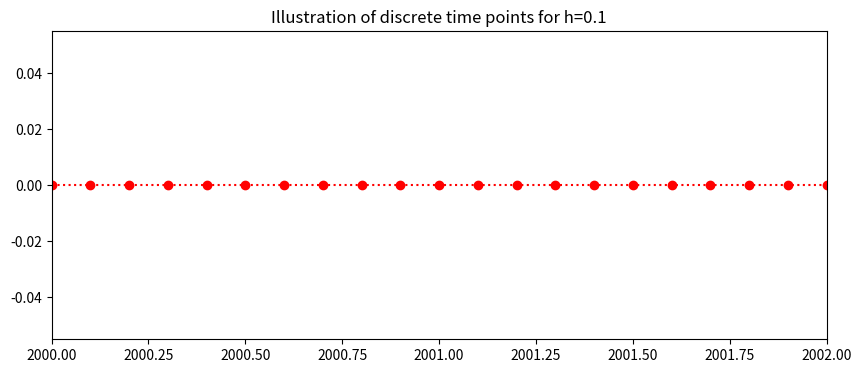
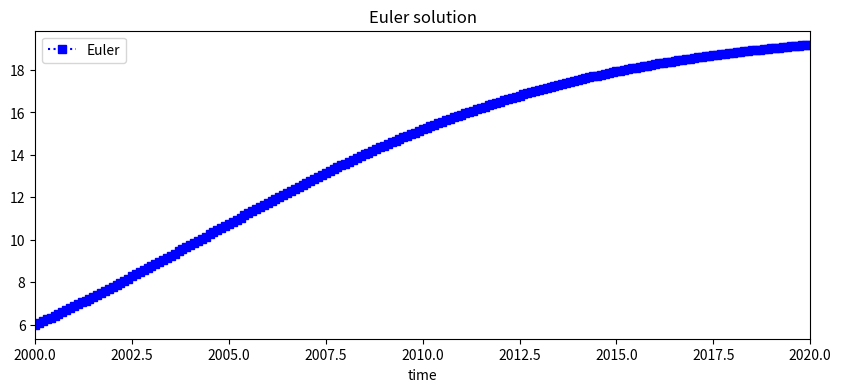
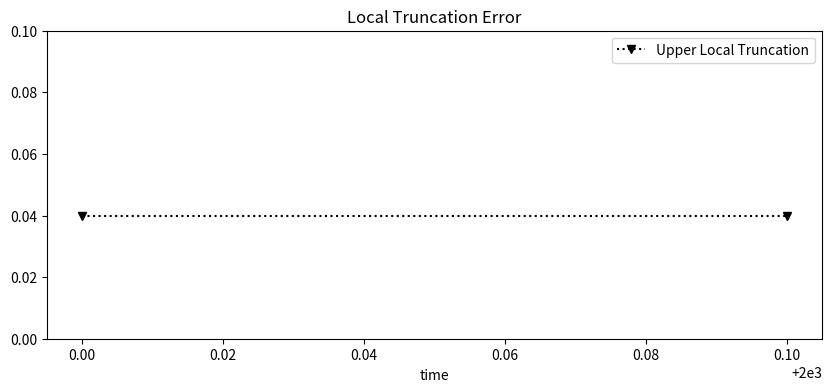
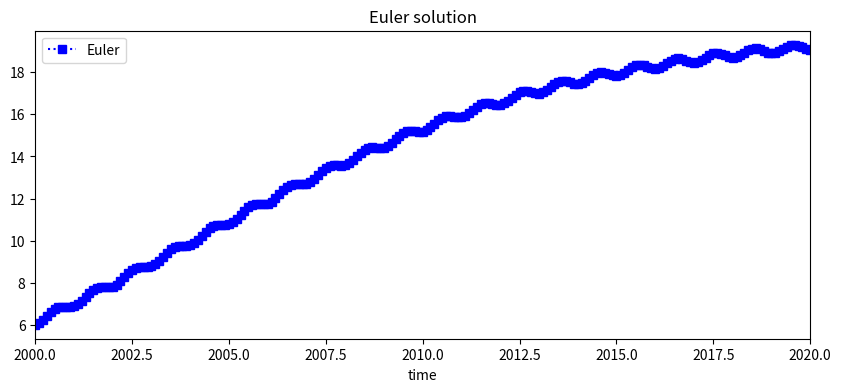

Python code for these plots, in order:
#!/usr/bin/env python
# coding: utf-8

# <a href="https://colab.research.google.com/<link-removed>" target="_parent"><img src="https://colab.research.google.com/<link-removed>" alt="Open In Colab"/></a>

# # Euler Method with Theorems Applied to Non-Linear Population Equations
#  
# 
# The more general form of a first order Ordinary Differential Equation is: 
# \begin{equation}
# y^{'}=f(t,y).
# \end{equation}
# This can be solved analytically by integrating both sides but this is not straight forward for most problems.
# Numerical methods can be used to approximate the solution at discrete points.
# In this notebook we will work through the Euler method for two initial value problems:
# 
# 1. A non-linear sigmoidal population equation 
# \begin{equation}
# y^{'}=0.2 y− 0.01 y^2 ,
# \end{equation}
# 2. A non-linear sigmoidal population differential equation with a wiggle,
# \begin{equation}
# y^{'}=0.2 y-0.01 y^2+\sin(2\pi t). 
# \end{equation}
# 
# 

# ## Euler method
# 
# The simplest one step numerical method is the Euler Method named after the most prolific of mathematicians [Leonhard Euler](https://en.wikipedia.org/wiki/Leonhard_Euler) (15 April 1707 – 18 September 1783) .
# 
# The general Euler formula for to the first order differential equation
# \begin{equation}
# y^{'} = f(t,y), 
# \end{equation}
# 
# approximates the derivative at time point $t_i$,
# \begin{equation}
# y^{'}(t_i) \approx \frac{w_{i+1}-w_i}{t_{i+1}-t_{i}},
# \end{equation}
# where $w_i$ is the approximate solution of $y$ at time $t_i$.
# This substitution changes the differential equation  into a __difference__ equation of the form 
# \begin{equation}
# \frac{w_{i+1}-w_i}{t_{i+1}-t_{i}}=f(t_i,w_i). 
# \end{equation}
# Assuming uniform stepsize $t_{i+1}-t_{i}$ is replaced by $h$, re-arranging the equation gives
# \begin{equation} 
# w_{i+1}=w_i+hf(t_i,w_i),
# \end{equation}
#  This can be read as the future $w_{i+1}$ can be approximated by the present $w_i$ and the addition of the input to the system $f(t,y)$ times the time step.
# 

# In[1]:


## Library
import numpy as np
import math 

get_ipython().run_line_magic('matplotlib', 'inline')
import matplotlib.pyplot as plt # side-stepping mpl backend
import matplotlib.gridspec as gridspec # subplots
import warnings
import pandas as pd

warnings.filterwarnings("ignore")


# # Non-linear population equation
# 
# The general form of the non-linear sigmoidal population growth differential equation is: 
# \begin{equation}
# y^{'}=\alpha y-\beta y^2,
# \end{equation}
# where $\alpha$ is the growth rate and $\beta$ is the death rate. The initial population at time $ a $ is 
# \begin{equation}
#  y(a)=A, 
# \end{equation}
# \begin{equation}
#  a\leq t \leq b. 
# \end{equation}
# 
# ## Specific non-linear population equation 
# Given the growth rate $$\alpha=0.2,$$ and death rate $$\beta=0.01,$$ giving the specific differential equation,
# \begin{equation}
#  y^{'}=0.2 y-0.01 y^2,
# \end{equation}
# The initial population at time $2000$ is 
# \begin{equation}
#  y(2000)=6, 
# \end{equation}
# we are interested in the time period
# \begin{equation}
#  2000\leq t \leq 2020.
# \end{equation}
# 
# ## Initial Condition
# To get a specify solution to a first order initial value problem, an __initial condition__ is required.
# For our population problem the initial population is 6 billion people:
# \begin{equation}
# y(2000)=6.
# \end{equation}
# 
# ## General Discrete Interval
# The continuous time $a\leq t \leq b $ is discretised into $N$ points seperated by a constant stepsize
# \begin{equation}
#  h=\frac{b-a}{N}.
# \end{equation}
# ## Specific Discrete Interval
# Here the interval is $2000\leq t \leq 2020$ with $N=200$ 
# \begin{equation}
# h=\frac{2020-2000}{200}=0.1,
# \end{equation}
# this gives the 201 discrete points with stepsize h=0.1:
# \begin{equation}
# t_0=2000, \ t_1=0.1, \ ... t_{200}=2020,
# \end{equation}
# which is generalised to 
# \begin{equation}
#  t_i=2000+i0.1, \ \ \ i=0,1,...,200.
# \end{equation}
# The plot below illustrates the discrete time steps from 2000 to 2002.

# In[2]:


### Setting up time
t_end=2020.0
t_start=2000.0
N=200
h=(t_end-t_start)/(N)
time=np.arange(t_start,t_end+0.01,h)
fig = plt.figure(figsize=(10,4))
plt.plot(time,0*time,'o:',color='red')
plt.title('Illustration of discrete time points for h=%s'%(h))
plt.xlim((2000,2002))
plt.plot();


# 

# ## Numerical approximation of Population growth
# The differential equation is transformed using the Euler method into a difference equation of the form
# \begin{equation}
#       w_{i+1}=w_{i}+h (\alpha w_i-\beta w_i\times w_i). 
# \end{equation}
# This approximates a series of of values $w_0, \ w_1, \ ..., w_{N}$.
# For the specific example of the population equation the difference equation is,
# \begin{equation}
#        w_{i+1}=w_{i}+h 0.1 [0.2 w_i-0.01 w_i\times w_i],
# \end{equation}
# where $i=0,1,2,...,199$, and $w_0=6$. From this initial condition the series is approximated.
# 

# In[3]:


w=np.zeros(N+1)
w[0]=6
for i in range (0,N):
    w[i+1]=w[i]+h*(0.2*w[i]-0.01*w[i]*w[i])


# The plot below shows the Euler approximation $w$ in blue squares. 

# In[4]:


fig = plt.figure(figsize=(10,4))
plt.plot(time,w,'s:',color='blue',label='Euler')
plt.xlim((min(time),max(time)))
plt.xlabel('time')
plt.legend(loc='best')
plt.title('Euler solution')
plt.plot();


# ### Table
# The table below shows the iteration $i$, the discrete time point t[i], and the Euler approximation w[i] of the solution $y$ at time point t[i] for the non-linear population equation.

# In[5]:


d = {'time t[i]': time[0:10],    'Euler (w_i) ':w[0:10]}
df = pd.DataFrame(data=d)
df


# ## Numerical Error
# With a numerical solution there are two types of error: 
# * local truncation error at one time step; 
# * global error which is the propagation of local error. 
# 
# ### Derivation of  Euler Local truncation error
# The left hand side of a initial value problem $\frac{dy}{dt}$ is approximated by __Taylors theorem__ expand about a point $t_0$ giving:
# \begin{equation}
# y(t_1) = y(t_0)+(t_1-t_0)y^{'}(t_0) + \frac{(t_1-t_0)^2}{2!}y^{''}(\xi), \ \ \ \ \ \ \xi \in [t_0,t_1]. 
# \end{equation}
# Rearranging and letting $h=t_1-t_0$ the equation becomes
# \begin{equation}
# y^{'}(t_0)=\frac{y(t_1)-y(t_0)}{h}-\frac{h}{2}y^{''}(\xi). 
# \end{equation}
# From this the local truncation error is
# \begin{equation}
# \tau \leq \frac{h}{2}M,  
# \end{equation}
# where $y^{''}(t) \leq M $.
# #### Derivation of  Euler Local truncation error for the Population Growth
# As the exact solution $y$ is unknown we cannot get an exact estimate of the second derivative
# \begin{equation}
# y'(t)=0.2 y-0.01 y^2,
# \end{equation}
# differentiate with respect to $t$,
# \begin{equation}
# y''(t)=0.2 y'-0.01 (2yy'),
# \end{equation}
# subbing the original equation gives 
# \begin{equation}
# y''(t)=0.2 (0.2 y-0.01 y^2)-0.01 \big(2y(0.2 y-0.01 y^2)\big),
# \end{equation}
# which expresses the second derivative as a function of the exact solution $y$, this is still a problem as the value of $y$ is unknown, to side step this issue we assume the population is between $0\le y \le 20,$ this gives
# \begin{equation}
# \max|y''|=M\leq 0.8,
# \end{equation}
# this gives a local trucation for $h=0.1$ for our non-linear equation is
# \begin{equation}
# \tau=\frac{h}{2}0.8=0.04. 
# \end{equation}
# 

# In[6]:


M=0.8
fig = plt.figure(figsize=(10,4))
plt.plot(time[0:2],0.1*M/2*np.ones(2),'v:'
         ,color='black',label='Upper Local Truncation')
plt.xlabel('time')
plt.ylim([0,0.1])
plt.legend(loc='best')
plt.title('Local Truncation Error')
plt.plot();


# ### Global truncation error for the population equation
# For the population equation specific values $L$ and $M$ can be calculated.
# 
# In this case $f(t,y)=\epsilon y$ is continuous and satisfies a Lipschitz Condition with constant
# \begin{equation} 
# \left|\frac{\partial f(t,y)}{\partial y}\right|\leq L, 
# \end{equation}
# \begin{equation}
#  \left|\frac{\partial (0.2 y-0.01 y^2)}{\partial y}\right|\leq |0.2-0.01(2\times y)| \leq |0.2-0.01(2\times 50)|\leq 0.8,
# \end{equation}
# 
# on $D=\{(t,y)|2000\leq t \leq 2015, 0 < y < 50 \}$ and that a constant $M$
# exists with the property that 
# \begin{equation} 
# |y^{''}(t)|\leq M\leq 6.
# \end{equation}
# 
# __Specific Theorem Global Error__
# 
# Let $y(t)$ denote the unique solution of the Initial Value Problem
# \begin{equation}
# y^{'}=0.2 y-0.01 y^2, \ \ \ 2000\leq t \leq 2020, \ \ \ y(0)=6,
# \end{equation}
# and $w_0,w_1,...,w_N$ be the approx generated by the Euler method for some
# positive integer N.  Then for $i=0,1,...,N$ the error is:
# \begin{equation}
# |y(t_i)-w_i| \leq \frac{6 h}{2\times 0.8}|e^{0.8(t_i-2000)}-1|. 
# \end{equation}
# 

# # Non-linear population equation with a temporal oscilation 
# Given the specific population differential equation with a wiggle,
# \begin{equation}
# y^{'}=0.2 y-0.01 y^2+sin(2\pi t), 
# \end{equation}
# with the initial population at time $2000$ is 
# \begin{equation} 
# y(2000)=6, 
# \end{equation}
# \begin{equation}
# 2000\leq t \leq 2020. 
# \end{equation}
# 
# For the specific example of the population equation the difference equation is
# \begin{equation}
#       w_{i+1}=w_{i}+h 0.5 (0.2 w_i-0.02 w_i\times w_i+sin(2 \pi t), 
# \end{equation}
# for $i=0,1,...,199$,
# where $w_0=6$. From this initial condition the series is approximated.
# The figure below shows the discrete solution.

# In[7]:


w=np.zeros(N+1)
w[0]=6
for i in range (0,N):
    w[i+1]=w[i]+h*(0.2*w[i]-0.01*w[i]*w[i]+np.sin(2*np.pi*time[i]))

fig = plt.figure(figsize=(10,4))
plt.plot(time,w,'s:',color='blue',label='Euler')
plt.xlim((min(time),max(time)))
plt.xlabel('time')
plt.legend(loc='best')
plt.title('Euler solution')
plt.plot();


# ### Table
# The table below shows the iteration $i$, the discrete time point t[i], and the Euler approximation w[i] of the solution $y$ at time point t[i] for the non-linear population equation with a temporal oscilation.

# In[8]:



d = {'time t_i': time[0:10],    'Euler (w_i) ':w[0:10]}
df = pd.DataFrame(data=d)
df


# In[ ]:




